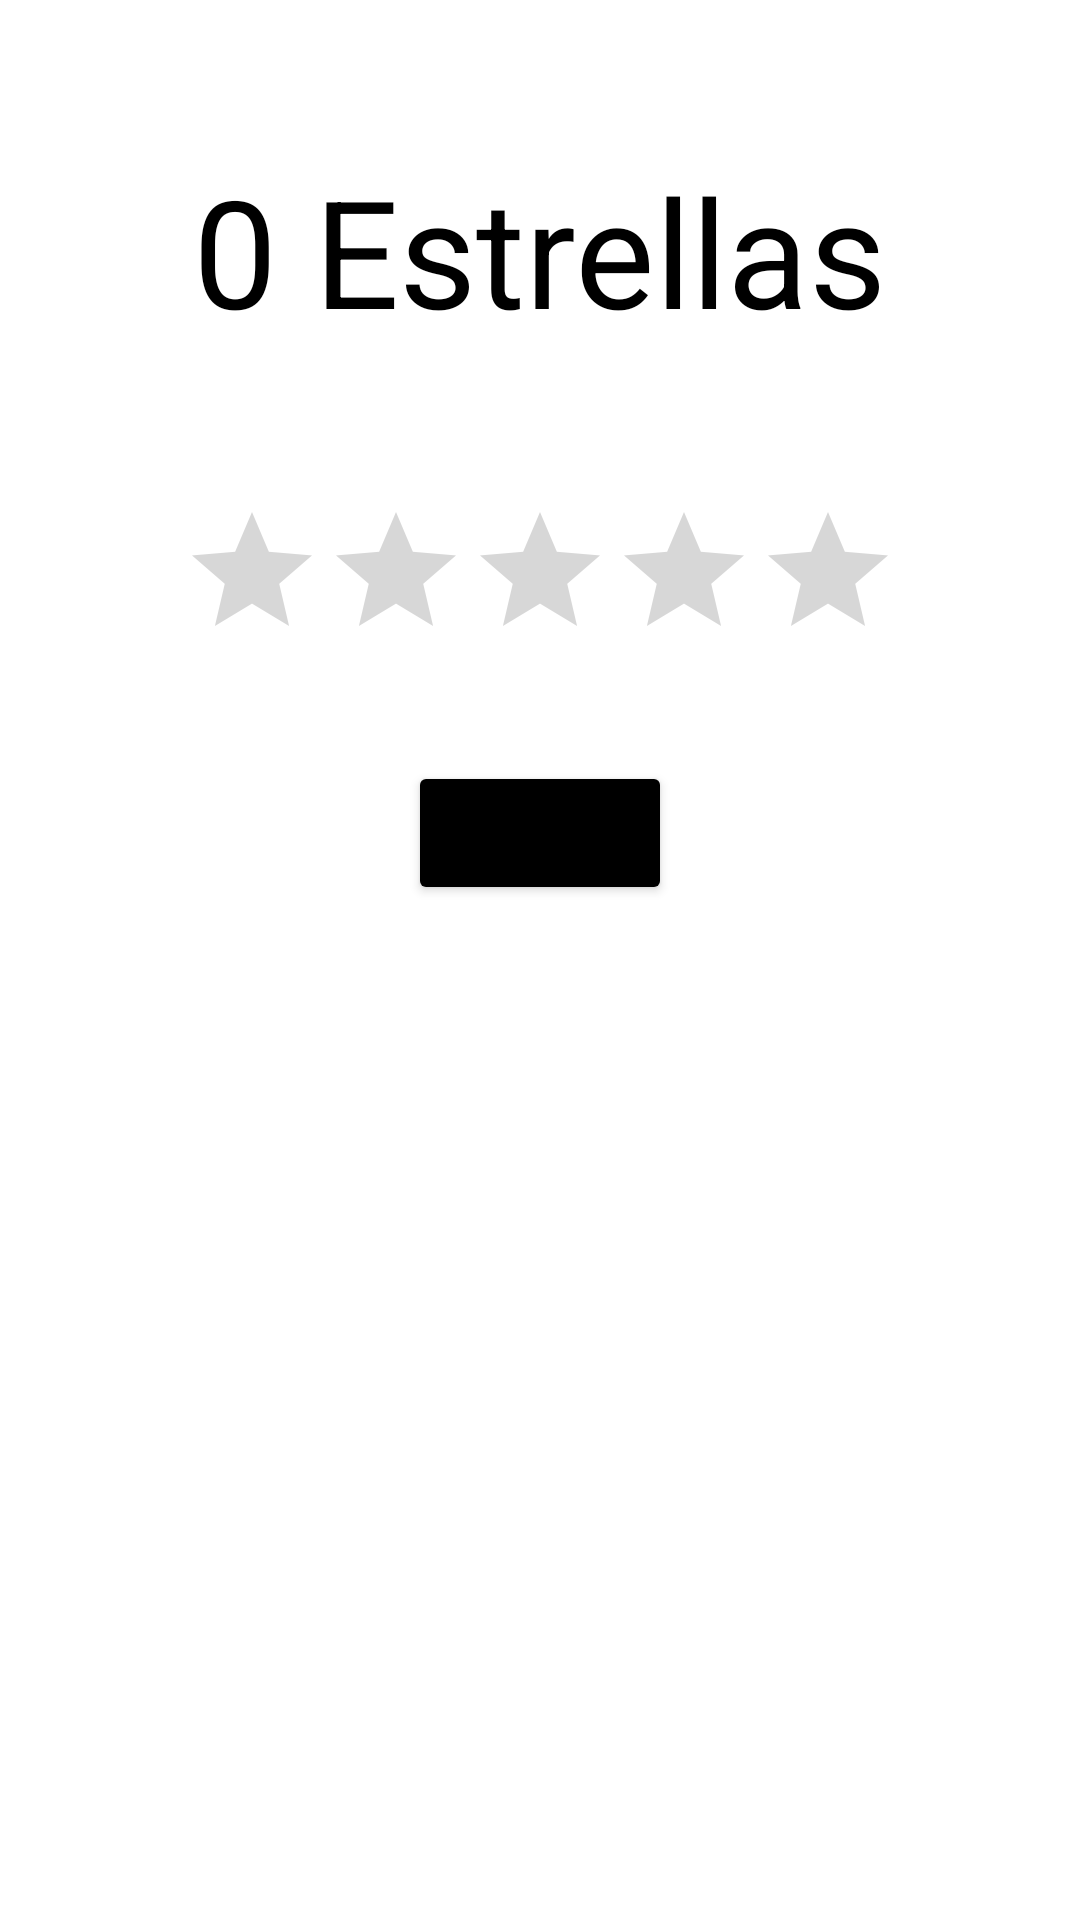

Android layout source for this screen:
<!-- AndroidManifest.xml: application theme Theme.Actividad12S2PROGRESSBAR -->
<!-- res/layout/activity_rating_bar.xml -->
<?xml version="1.0" encoding="utf-8"?>
<LinearLayout xmlns:android="http://schemas.android.com/apk/res/android"
    xmlns:app="http://schemas.android.com/apk/res-auto"
    xmlns:tools="http://schemas.android.com/tools"
    android:layout_width="match_parent"
    android:layout_height="match_parent"
    android:orientation="vertical"
    tools:context=".RatingBarEjemplo">

    <TextView
        android:id="@+id/txt1"
        android:layout_width="wrap_content"
        android:layout_height="wrap_content"
        android:text="0 Estrellas"
        android:layout_gravity="center"
        android:textSize="50sp"
        android:layout_margin="50dp"
        android:textColor="@color/black"
        />

    <RatingBar
        android:id="@+id/rtBar1"
        android:layout_width="wrap_content"
        android:layout_height="wrap_content"
        android:layout_gravity="center"
        android:numStars="5"
        android:rating="0" />

    <Button
        android:layout_width="wrap_content"
        android:layout_height="wrap_content"
        android:layout_gravity="center|bottom"
        android:layout_margin="30dp"
        android:text="Volver"
        android:backgroundTint="@color/black"

        />
</LinearLayout>
<!-- resources referenced by this layout -->
<resources>
  <style name="Theme.Actividad12S2PROGRESSBAR" parent="Theme.MaterialComponents.DayNight.DarkActionBar">
          
          <item name="colorPrimary">@color/purple_500</item>
          <item name="colorPrimaryVariant">@color/purple_700</item>
          <item name="colorOnPrimary">@color/white</item>
          
          <item name="colorSecondary">@color/teal_200</item>
          <item name="colorSecondaryVariant">@color/teal_700</item>
          <item name="colorOnSecondary">@color/black</item>
          
          <item name="android:statusBarColor" tools:targetApi="l">?attr/colorPrimaryVariant</item>
          
      </style>
  <!-- not gathered from this repository: default colours our renderer supplied (Android Studio template values) -->
  <color name="purple_500">#FF6200EE</color>
  <color name="purple_700">#FF3700B3</color>
  <color name="teal_200">#FF03DAC5</color>
  <color name="teal_700">#FF018786</color>
  <color name="black">#FF000000</color>
  <color name="white">#FFFFFFFF</color>
</resources>
